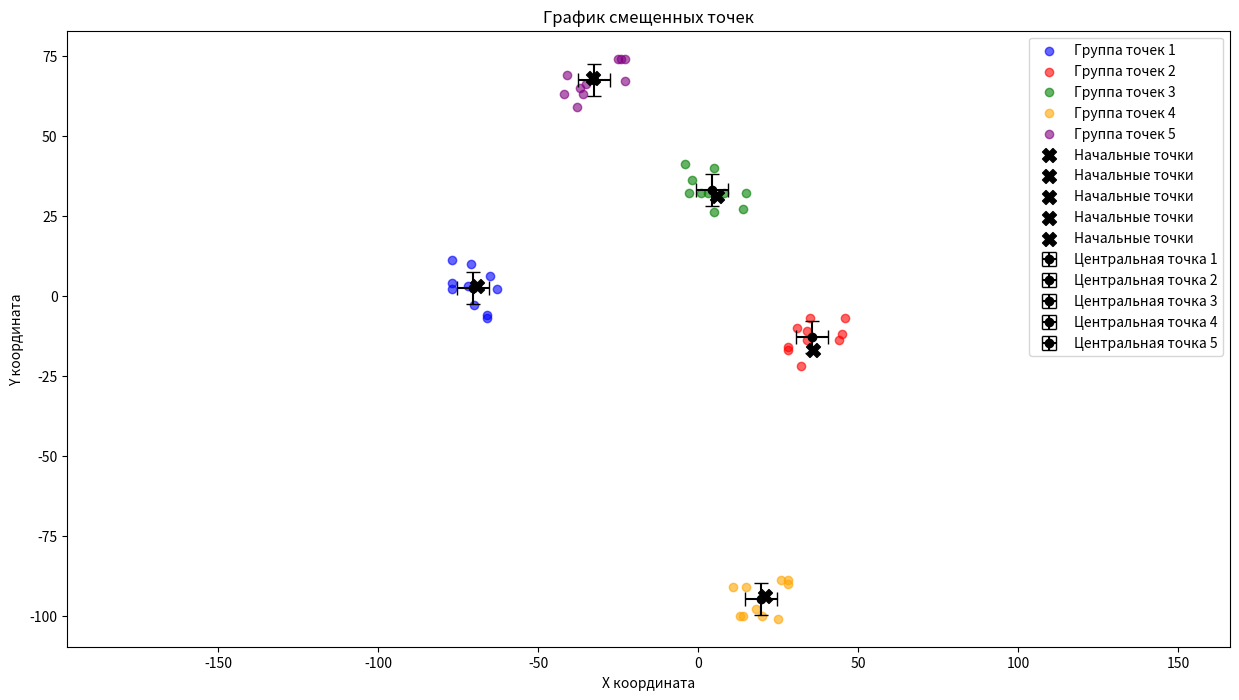

Python code for this plot:
import numpy as np
import matplotlib.pyplot as plt
from random import *
points=[[randint(-100,100),randint(-100,100)] for _ in range(5)]
pointsdif=[]
plt.figure(figsize=(15, 8))

for x in range(5):
    per=[]
    for i in range(10):
        per.append([points[x][0]+randint(-10,10),points[x][1]+randint(-10,10)])
    pointsdif.append(per)
midpoints=[[sum([x[i][0] for i in range(10)])/10,sum([x[i][1] for i in range(10)])/10] for x in pointsdif]
colors = ['blue', 'red', 'green', 'orange', 'purple']
for x in range(5):
    plt.scatter([pointsdif[x][i][0] for i in range(10)], [pointsdif[x][i][1] for i in range(10)], color=colors[x], alpha=0.6, label='Группа точек ' + str(x + 1))
for x in points:
    plt.scatter(x[0],x[1],color='black', marker='X', s=100, label='Начальные точки')
for i in range(len(midpoints)):
    plt.errorbar(midpoints[i][0],midpoints[i][1],xerr=5, yerr=5, fmt='o', color='black',capsize=5, label='Центральная точка ' + str(i + 1))
print(points)
plt.title('График смещенных точек')
plt.xlabel('X координата')
plt.ylabel('Y координата')
plt.legend()
plt.axis('equal')

plt.show()